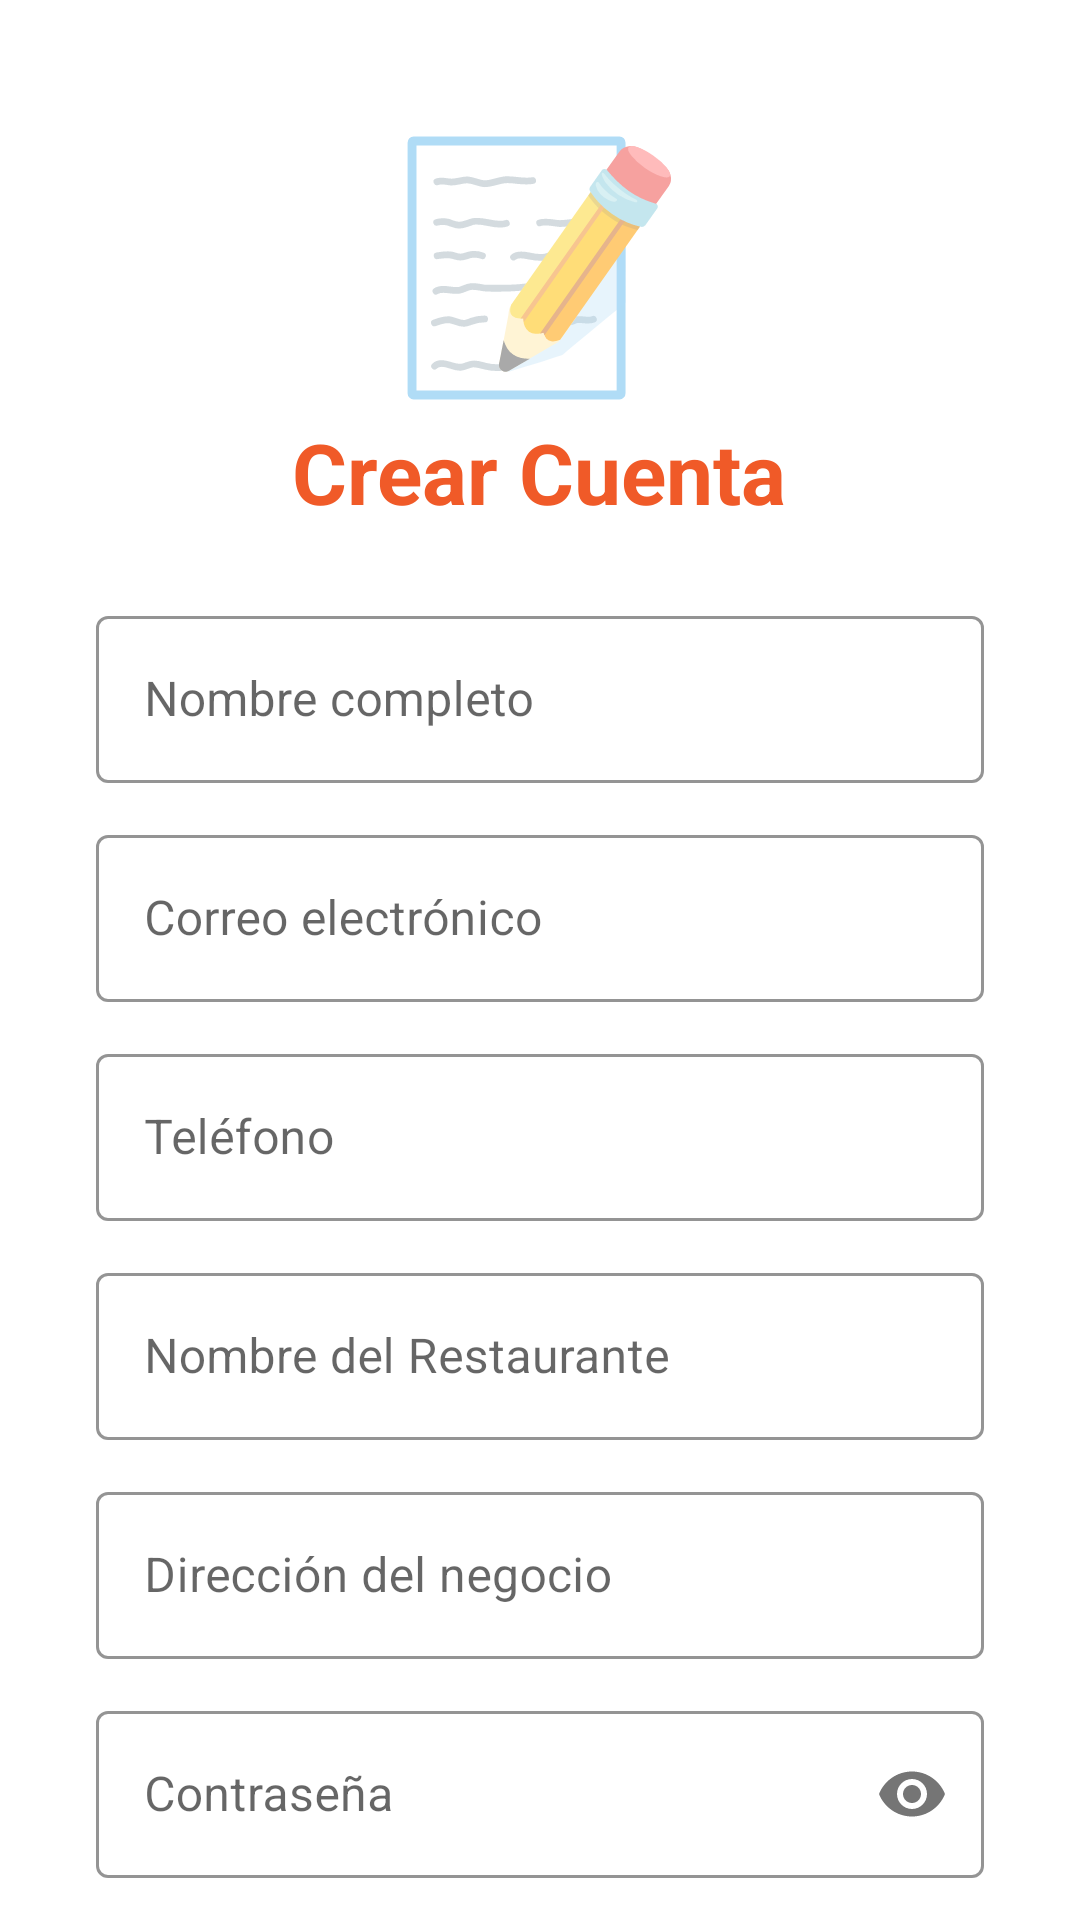

The Android layout XML behind this screen, and the referenced resources:
<!-- AndroidManifest.xml: application theme Theme.ChefApp -->
<!-- res/layout/activity_registro.xml -->
<?xml version="1.0" encoding="utf-8"?>
<androidx.constraintlayout.widget.ConstraintLayout xmlns:android="http://schemas.android.com/apk/res/android"
    xmlns:app="http://schemas.android.com/apk/res-auto"
    android:layout_width="match_parent"
    android:layout_height="match_parent"
    android:background="@color/white">

    <androidx.core.widget.NestedScrollView
        android:layout_width="match_parent"
        android:layout_height="match_parent"
        android:fillViewport="true">

        <LinearLayout
            android:layout_width="match_parent"
            android:layout_height="wrap_content"
            android:orientation="vertical"
            android:gravity="center"
            android:padding="32dp">

            <TextView
                android:layout_width="wrap_content"
                android:layout_height="wrap_content"
                android:text="📝"
                android:textSize="80sp" />

            <TextView
                android:layout_width="wrap_content"
                android:layout_height="wrap_content"
                android:text="Crear Cuenta"
                android:textColor="@color/primary_orange"
                android:textSize="28sp"
                android:textStyle="bold"
                android:layout_marginBottom="24dp" />

            <com.google.android.material.textfield.TextInputLayout
                android:layout_width="match_parent"
                android:layout_height="wrap_content"
                android:hint="Nombre completo"
                style="@style/Widget.MaterialComponents.TextInputLayout.OutlinedBox"
                app:boxStrokeColor="@color/primary_orange"
                app:hintTextColor="@color/primary_orange">

                <com.google.android.material.textfield.TextInputEditText
                    android:id="@+id/edit_nombre_registro"
                    android:layout_width="match_parent"
                    android:layout_height="wrap_content"
                    android:inputType="textPersonName" />
            </com.google.android.material.textfield.TextInputLayout>

            <com.google.android.material.textfield.TextInputLayout
                android:layout_width="match_parent"
                android:layout_height="wrap_content"
                android:layout_marginTop="12dp"
                android:hint="Correo electrónico"
                style="@style/Widget.MaterialComponents.TextInputLayout.OutlinedBox"
                app:boxStrokeColor="@color/primary_orange"
                app:hintTextColor="@color/primary_orange">

                <com.google.android.material.textfield.TextInputEditText
                    android:id="@+id/edit_email_registro"
                    android:layout_width="match_parent"
                    android:layout_height="wrap_content"
                    android:inputType="textEmailAddress" />
            </com.google.android.material.textfield.TextInputLayout>

            <com.google.android.material.textfield.TextInputLayout
                android:layout_width="match_parent"
                android:layout_height="wrap_content"
                android:layout_marginTop="12dp"
                android:hint="Teléfono"
                style="@style/Widget.MaterialComponents.TextInputLayout.OutlinedBox"
                app:boxStrokeColor="@color/primary_orange"
                app:hintTextColor="@color/primary_orange">

                <com.google.android.material.textfield.TextInputEditText
                    android:id="@+id/edit_telefono_registro"
                    android:layout_width="match_parent"
                    android:layout_height="wrap_content"
                    android:inputType="phone" />
            </com.google.android.material.textfield.TextInputLayout>

            <com.google.android.material.textfield.TextInputLayout
                android:layout_width="match_parent"
                android:layout_height="wrap_content"
                android:layout_marginTop="12dp"
                android:hint="Nombre del Restaurante"
                style="@style/Widget.MaterialComponents.TextInputLayout.OutlinedBox"
                app:boxStrokeColor="@color/primary_orange"
                app:hintTextColor="@color/primary_orange">

                <com.google.android.material.textfield.TextInputEditText
                    android:id="@+id/edit_restaurante_registro"
                    android:layout_width="match_parent"
                    android:layout_height="wrap_content"
                    android:inputType="textCapWords" />
            </com.google.android.material.textfield.TextInputLayout>

            <com.google.android.material.textfield.TextInputLayout
                android:layout_width="match_parent"
                android:layout_height="wrap_content"
                android:layout_marginTop="12dp"
                android:hint="Dirección del negocio"
                style="@style/Widget.MaterialComponents.TextInputLayout.OutlinedBox"
                app:boxStrokeColor="@color/primary_orange"
                app:hintTextColor="@color/primary_orange">

                <com.google.android.material.textfield.TextInputEditText
                    android:id="@+id/edit_direccion_registro"
                    android:layout_width="match_parent"
                    android:layout_height="wrap_content"
                    android:inputType="textPostalAddress" />
            </com.google.android.material.textfield.TextInputLayout>

            <com.google.android.material.textfield.TextInputLayout
                android:layout_width="match_parent"
                android:layout_height="wrap_content"
                android:layout_marginTop="12dp"
                android:hint="Contraseña"
                app:passwordToggleEnabled="true"
                style="@style/Widget.MaterialComponents.TextInputLayout.OutlinedBox"
                app:boxStrokeColor="@color/primary_orange"
                app:hintTextColor="@color/primary_orange">

                <com.google.android.material.textfield.TextInputEditText
                    android:id="@+id/edit_password_registro"
                    android:layout_width="match_parent"
                    android:layout_height="wrap_content"
                    android:inputType="textPassword" />
            </com.google.android.material.textfield.TextInputLayout>

            <ProgressBar
                android:id="@+id/progressBarRegistro"
                android:layout_width="wrap_content"
                android:layout_height="wrap_content"
                android:layout_marginTop="16dp"
                android:visibility="gone"
                android:indeterminateTint="@color/primary_orange" />

            <Button
                android:id="@+id/btn_registrar_cuenta"
                android:layout_width="match_parent"
                android:layout_height="wrap_content"
                android:layout_marginTop="24dp"
                android:backgroundTint="@color/primary_orange"
                android:padding="16dp"
                android:text="Registrarme"
                android:textAllCaps="false"
                android:textSize="16sp"
                app:cornerRadius="12dp" />

            <TextView
                android:id="@+id/txt_volver_login"
                android:layout_width="wrap_content"
                android:layout_height="wrap_content"
                android:layout_marginTop="16dp"
                android:text="¿Ya tienes cuenta? Ingresa aquí"
                android:textColor="@color/text_gray" />

        </LinearLayout>
    </androidx.core.widget.NestedScrollView>

</androidx.constraintlayout.widget.ConstraintLayout>
<!-- resources referenced by this layout -->
<resources>
  <color name="primary_orange">#F05A28</color>
  <color name="text_gray">#6C757D</color>
  <color name="white">#FFFFFF</color>
  <style name="Theme.ChefApp" parent="Theme.MaterialComponents.DayNight.NoActionBar">
          
          <item name="colorPrimary">@color/primary_orange</item>
          <item name="colorPrimaryVariant">@color/primary_orange_dark</item>
          <item name="colorOnPrimary">@color/white</item>
          
          <item name="colorSecondary">@color/primary_orange</item>
          <item name="colorSecondaryVariant">@color/primary_orange_dark</item>
          <item name="colorOnSecondary">@color/black</item>
          
          <item name="android:statusBarColor">@color/primary_orange_dark</item>
      </style>
  <color name="primary_orange_dark">#D84315</color>
  <color name="black">#000000</color>
</resources>
